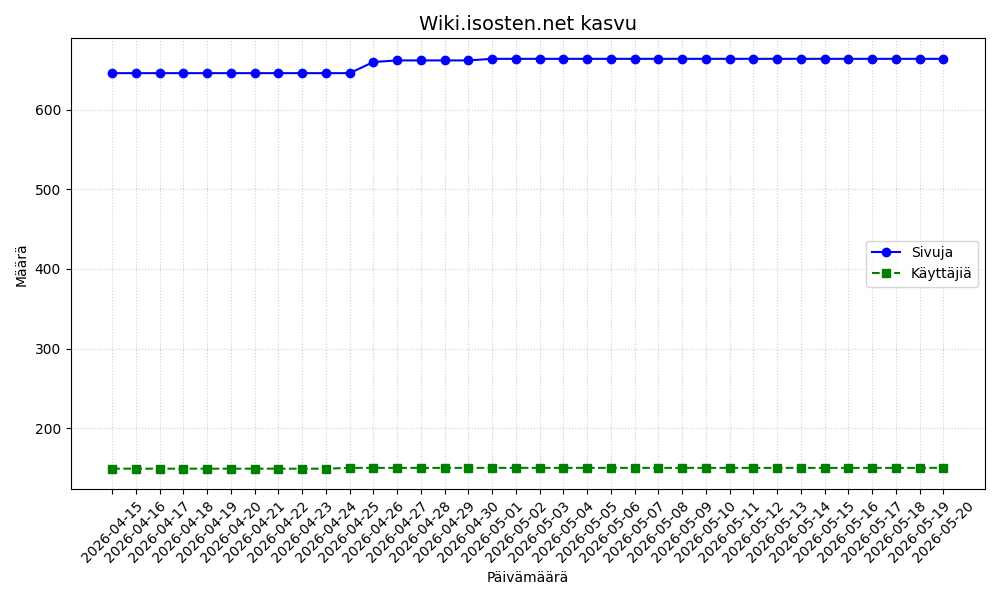

Data behind this chart, as committed beside it:
date, pages, edits, users
2026-04-15, 646, 2234, 149
2026-04-16, 646, 2234, 149
2026-04-17, 646, 2234, 149
2026-04-18, 646, 2234, 149
2026-04-19, 646, 2234, 149
2026-04-20, 646, 2234, 149
2026-04-21, 646, 2234, 149
2026-04-22, 646, 2234, 149
2026-04-23, 646, 2234, 149
2026-04-24, 646, 2234, 149
2026-04-25, 646, 2234, 150
2026-04-26, 660, 2305, 150
2026-04-27, 662, 2316, 150
2026-04-28, 662, 2316, 150
2026-04-29, 662, 2316, 150
2026-04-30, 662, 2317, 150
2026-05-01, 664, 2329, 150
2026-05-02, 664, 2329, 150
2026-05-03, 664, 2329, 150
2026-05-04, 664, 2329, 150
2026-05-05, 664, 2329, 150
2026-05-06, 664, 2329, 150
2026-05-07, 664, 2331, 150
2026-05-08, 664, 2331, 150
2026-05-09, 664, 2331, 150
2026-05-10, 664, 2338, 150
2026-05-11, 664, 2338, 150
2026-05-12, 664, 2338, 150
2026-05-13, 664, 2338, 150
2026-05-14, 664, 2338, 150
2026-05-15, 664, 2342, 150
2026-05-16, 664, 2342, 150
2026-05-17, 664, 2342, 150
2026-05-18, 664, 2342, 150
2026-05-19, 664, 2342, 150
2026-05-20, 664, 2342, 150
